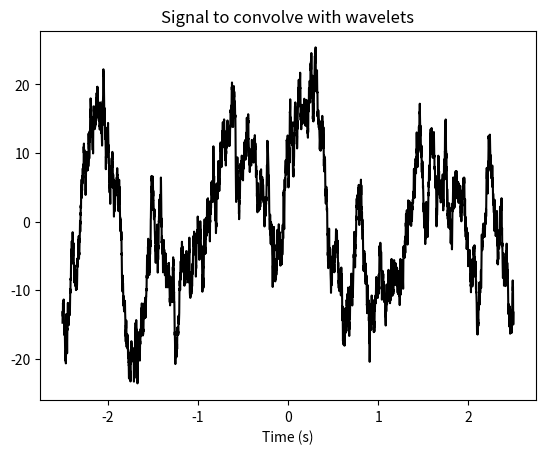
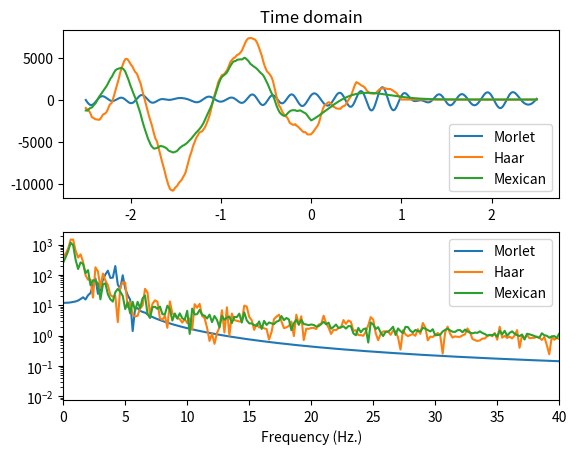

Write Python code to recreate these figures, in order.
import numpy as np
import scipy
from scipy.signal import detrend
from scipy.fftpack import fft
import matplotlib.pyplot as plt

# https://pywavelets.readthedocs.io/en/latest/ref/wavelets.html
# https://pywavelets.readthedocs.io/en/latest/ref/cwt.html


def morletWaveletCreating(samples, fs, freq, fwhm):
    """creating Morlet wavelet with peak frequency='freq' and full width at half-maximum='fwhm' in sec
        samples - number of samples for creating time vector
        fs - sampling frequency for time vector"""
    timevec = np.arange(0, samples) / fs   # centered time vector
    timevec = timevec - np.mean(timevec)
    csw = np.cos(2 * np.pi * freq * timevec)  # cosine wave
    gaussian = np.exp(-(4 * np.log(2) * timevec ** 2) / fwhm ** 2)  # Gaussian

    MorletWavelet = csw * gaussian

    return MorletWavelet


def haarWaveletCreating(samples, fs):
    timevec = np.arange(0, samples) / fs   # centered time vector

    HaarWavelet = np.zeros(samples)
    HaarWavelet[np.argmin(timevec ** 2): np.argmin((timevec - .5) ** 2)] = 1
    HaarWavelet[np.argmin((timevec - .5) ** 2): np.argmin((timevec - 1 - 1 / fs) ** 2)] = -1

    return HaarWavelet


def mexicanHatWaveletCreating(samples, fs):
    timevec = np.arange(0, samples) / fs   # centered time vector
    s = .4
    MexicanWavelet = (2 / (np.sqrt(3 * s) * np.pi ** .25)) * (1 - (timevec ** 2) / (s ** 2)) * np.exp(
        (-timevec ** 2) / (2 * s ** 2))

    return MexicanWavelet


def signalConvolutionWithWavelet(MorletWav, HaarWav, MexHatWav, npnts, fs,  plot=True):
    # centered time vector
    timevec = np.arange(0, npnts) / fs
    timevec = timevec - np.mean(timevec)

    # for power spectrum
    hz = np.linspace(0, fs / 2, int(np.floor(npnts / 2) + 1))

    # signal
    signal1 = scipy.signal.detrend(np.cumsum(np.random.randn(npnts)))

    if plot:
        # convolve signal with different wavelets
        morewav = np.convolve(signal1, MorletWav, 'same')
        haarwav = np.convolve(signal1, HaarWav, 'same')
        mexiwav = np.convolve(signal1, MexHatWav, 'same')

        # amplitude spectra
        morewaveAmp = np.abs(scipy.fftpack.fft(morewav) / npnts)
        haarwaveAmp = np.abs(scipy.fftpack.fft(haarwav) / npnts)
        mexiwaveAmp = np.abs(scipy.fftpack.fft(mexiwav) / npnts)

        plt.figure(0)
        plt.plot(timevec, signal1, 'k')
        plt.title('Signal to convolve with wavelets')
        plt.xlabel('Time (s)')
        plt.show()

        plt.figure(1)
        # the convolved signals
        plt.subplot(211)
        plt.plot(timevec, morewav, label='Morlet')
        plt.plot(timevec, haarwav, label='Haar')
        plt.plot(timevec, mexiwav, label='Mexican')
        plt.title('Time domain')
        plt.legend()

        # spectra of convolved signals
        plt.subplot(212)
        plt.plot(hz, morewaveAmp[:len(hz)], label='Morlet')
        plt.plot(hz, haarwaveAmp[:len(hz)], label='Haar')
        plt.plot(hz, mexiwaveAmp[:len(hz)], label='Mexican')
        plt.yscale('log')
        plt.xlim([0, 40])
        plt.legend()
        plt.xlabel('Frequency (Hz.)')
        plt.show()


def narrowbandFiltering(srate, npnts):
    # simulation parameters
    time = np.arange(0, npnts) / srate
    hz = np.linspace(0, srate / 2, int(np.floor(npnts / 2) + 1))

    # pure noise signal
    signal1 = np.exp(.5 * np.random.randn(npnts))

    # let's see what it looks like
    plt.subplot(211)
    plt.plot(time, signal1, 'k')
    plt.xlabel('Time (s)')

    # in the frequency domain
    signalX = 2 * np.abs(scipy.fftpack.fft(signal1))
    plt.subplot(212)
    plt.plot(hz, signalX[:len(hz)], 'k')
    plt.xlim([1, srate / 6])
    plt.ylim([0, 300])
    plt.xlabel('Frequency (Hz)')
    plt.show()

    ## create and inspect the Morlet wavelet

    # wavelet parameters
    ffreq = 34  # filter frequency in Hz
    fwhm = .12  # full-width at half-maximum in seconds
    wavtime = np.arange(-3, 3, 1 / srate)  # wavelet time vector (same sampling rate as signal!)

    # create the wavelet
    morwav = np.cos(2 * np.pi * ffreq * wavtime) * np.exp(-(4 * np.log(2) * wavtime ** 2) / fwhm ** 2)

    # amplitude spectrum of wavelet
    # (note that the wavelet needs its own hz because different length)
    wavehz = np.linspace(0, srate / 2, int(np.floor(len(wavtime) / 2) + 1))
    morwavX = 2 * np.abs(scipy.fftpack.fft(morwav))

    # plot it!
    plt.subplot(211)
    plt.plot(wavtime, morwav, 'k')
    plt.xlim([-.5, .5])
    plt.xlabel('Time (sec.)')

    plt.subplot(212)
    plt.plot(wavehz, morwavX[:len(wavehz)], 'k')
    plt.xlim([0, ffreq * 2])
    plt.xlabel('Frequency (Hz)')
    plt.show()

    ## now for convolution

    convres = scipy.signal.convolve(signal1, morwav, 'same')

    # show in the time domain
    plt.subplot(211)
    plt.plot(time, convres, 'r')

    # and in the frequency domain
    plt.subplot(212)
    convresX = 2 * np.abs(scipy.fftpack.fft(convres))
    plt.plot(hz, convresX[:len(hz)], 'r')
    plt.show()
    ### Time-domain wavelet normalization is... annoying and difficult.
    ### Let's do it in the frequency domain

    ### "manual" convolution

    nConv = npnts + len(wavtime) - 1
    halfw = int(np.floor(len(wavtime) / 2))

    # spectrum of wavelet
    morwavX = scipy.fftpack.fft(morwav, nConv)

    # now normalize in the frequency domain
    morwavX = morwavX / np.max(morwavX)
    # also equivalent:
    morwavX = (np.abs(morwavX) / max(np.abs(morwavX))) * np.exp(1j * np.angle(morwavX))

    # now for the rest of convolution
    convres = scipy.fftpack.ifft(morwavX * scipy.fftpack.fft(signal1, nConv))
    convres = np.real(convres[halfw:-halfw + 1])

    # time domain
    plt.plot(time, signal1, 'k', label='original')
    plt.plot(time, convres, 'b', label='filtered, norm.')
    plt.legend()
    plt.xlabel('Time')

    # frequency domain
    convresX = 2 * np.abs(scipy.fftpack.fft(convres))
    plt.plot(hz, signalX[:len(hz)], 'k', label='original')
    plt.plot(hz, convresX[:len(hz)], 'b', label='filtered, norm.')
    plt.ylim([0, 300])
    plt.xlim([0, 90])

    ## to preserve DC offset, compute and add back
    convres = convres + np.mean(signal1)

    plt.plot(time, signal1, 'k', label='original')
    plt.plot(time, convres, 'm', label='filtered, norm.')
    plt.legend()
    plt.xlabel('Time')

    plt.show()


if __name__ == "__main__":
    fs = 1024
    npnts = fs * 5  # 5 seconds
    freq = 4
    fwhm = .5

    morlet = morletWaveletCreating(npnts, fs, freq, fwhm)
    haar = haarWaveletCreating(npnts, fs)
    mex = mexicanHatWaveletCreating(npnts, fs)
    signalConvolutionWithWavelet(morlet, haar, mex, npnts, fs)
    # srate = 4352  # hz
    # npnts = 8425
    # narrowbandFiltering(srate, npnts)
